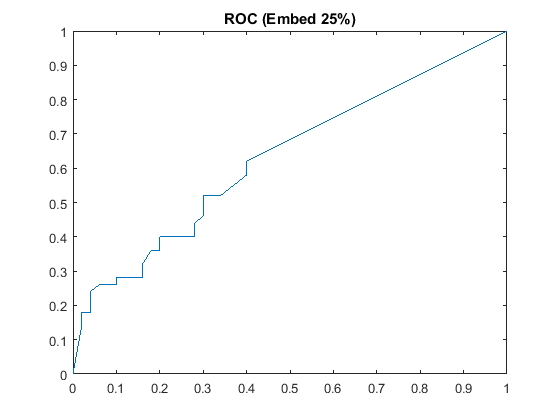

The data file committed next to this chart (first rows):
50, 50, 0, 0
20, 31, 30, 19
20, 29, 30, 21
18, 27, 32, 23
18, 27, 32, 23
18, 27, 32, 23
18, 27, 32, 23
17, 26, 33, 24
17, 26, 33, 24
16, 26, 34, 24
15, 26, 35, 24
15, 26, 35, 24
15, 23, 35, 27
15, 23, 35, 27
14, 22, 36, 28
14, 21, 36, 29
14, 20, 36, 30
14, 20, 36, 30
14, 20, 36, 30
14, 20, 36, 30
13, 20, 37, 30
13, 20, 37, 30
12, 20, 38, 30
12, 20, 38, 30
12, 20, 38, 30
12, 20, 38, 30
12, 20, 38, 30
12, 20, 38, 30
11, 20, 39, 30
11, 20, 39, 30
11, 20, 39, 30
11, 20, 39, 30
11, 20, 39, 30
11, 20, 39, 30
11, 20, 39, 30
10, 20, 40, 30
10, 20, 40, 30
10, 19, 40, 31
10, 19, 40, 31
10, 19, 40, 31
10, 19, 40, 31
10, 18, 40, 32
10, 18, 40, 32
10, 18, 40, 32
10, 18, 40, 32
10, 18, 40, 32
10, 18, 40, 32
10, 18, 40, 32
9, 18, 41, 32
9, 18, 41, 32
9, 18, 41, 32
9, 18, 41, 32
9, 18, 41, 32
8, 16, 42, 34
8, 15, 42, 35
8, 15, 42, 35
8, 15, 42, 35
8, 15, 42, 35
8, 14, 42, 36
6, 14, 44, 36
6, 14, 44, 36
... 40 more rows
